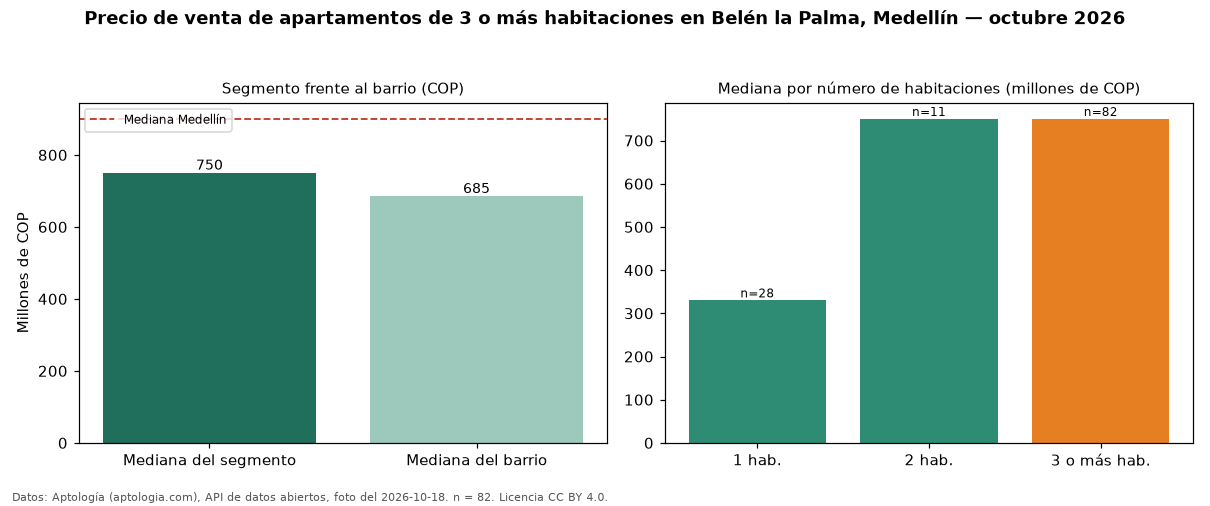

The data file committed next to this chart (first rows):
seccion, metrica, valor_cop, n
precio, mediana, 750000000, 82
habitaciones, 1, 330000000, 28
habitaciones, 2, 750000000, 11
habitaciones, 3+, 750000000, 82
barrio, mediana_barrio_todos_los_tamanos, 685000000, 121
ciudad, mediana_ciudad, 900000000, 
fuente, fecha_foto, 2026-10-18, 
fuente, atribucion, https://www.aptologia.com/venta/medellin…, 
